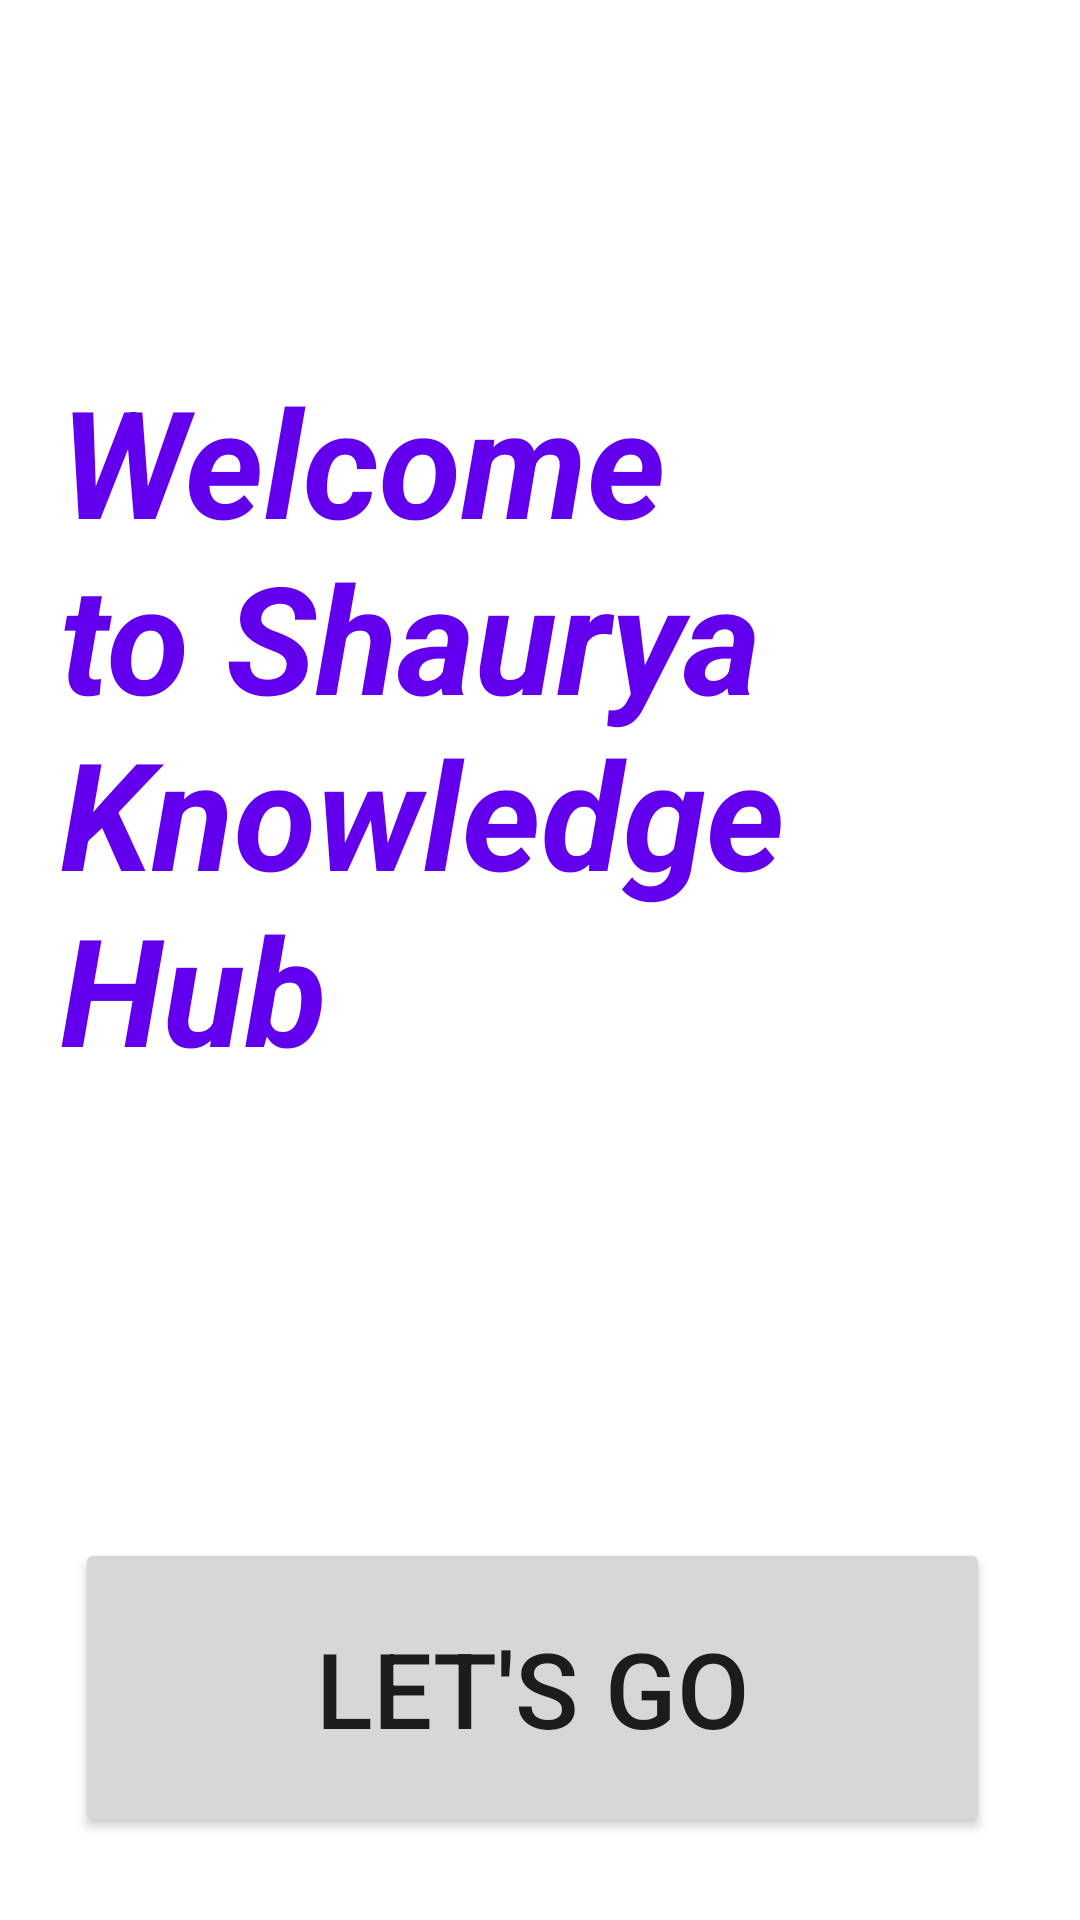

Layout XML and referenced resources for this Android screen:
<!-- AndroidManifest.xml: application theme Theme.DomainKnowledge -->
<!-- res/layout/activity_main.xml -->
<?xml version="1.0" encoding="utf-8"?>
<LinearLayout xmlns:android="http://schemas.android.com/apk/res/android"
    xmlns:app="http://schemas.android.com/apk/res-auto"
    xmlns:tools="http://schemas.android.com/tools"
    android:layout_width="match_parent"
    android:layout_height="match_parent"
    tools:context=".MainActivity"
    android:orientation="vertical">

    <TextView
        android:layout_width="wrap_content"
        android:layout_height="wrap_content"
        android:text="Welcome to Shaurya Knowledge Hub"
        android:textSize="50dp"
        android:layout_marginTop="100dp"
        android:padding="20dp"
        android:textStyle="bold|italic"
        android:textColor="@color/purple_500"/>

    <Button
        android:layout_width="match_parent"
        android:layout_height="100dp"
        android:text="let's go"
        android:textSize="35dp"
        android:layout_marginLeft="25dp"
        android:layout_marginRight="30dp"
        android:layout_marginTop="130dp"
        android:id="@+id/letsgo"/>

</LinearLayout>
<!-- resources referenced by this layout -->
<resources>
  <style name="Theme.DomainKnowledge" parent="Theme.MaterialComponents.DayNight.DarkActionBar">
          
          <item name="colorPrimary">@color/purple_500</item>
          <item name="colorPrimaryVariant">@color/purple_700</item>
          <item name="colorOnPrimary">@color/white</item>
          
          <item name="colorSecondary">@color/teal_200</item>
          <item name="colorSecondaryVariant">@color/teal_700</item>
          <item name="colorOnSecondary">@color/black</item>
          
          <item name="android:statusBarColor">?attr/colorPrimaryVariant</item>
          
      </style>
  <!-- not gathered from this repository: default colours our renderer supplied (Android Studio template values) -->
  <color name="purple_500">#FF6200EE</color>
  <color name="purple_700">#FF3700B3</color>
  <color name="teal_200">#FF03DAC5</color>
  <color name="teal_700">#FF018786</color>
  <color name="black">#FF000000</color>
  <color name="white">#FFFFFFFF</color>
</resources>
